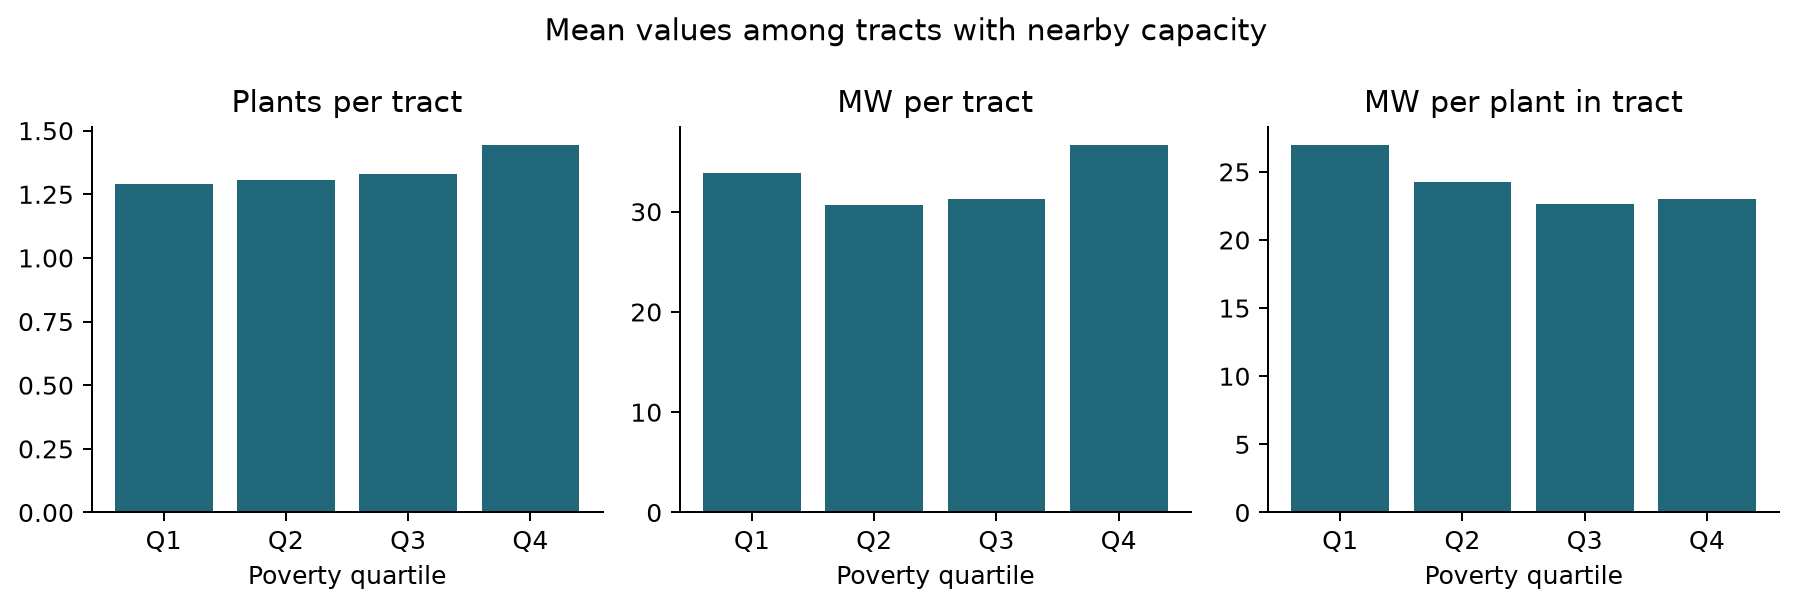

The table this chart was drawn from, first rows:
quartile, positive_tracts, mean_plants, mean_total_mw, median_total_mw, mean_mw_per_plant
Q1 · lowest, 376, 1.29, 33.87, 9.2, 26.94
Q2, 432, 1.308, 30.64, 7.0, 24.23
Q3, 396, 1.331, 31.25, 6.1, 22.67
Q4 · highest, 380, 1.442, 36.61, 8.9, 23
